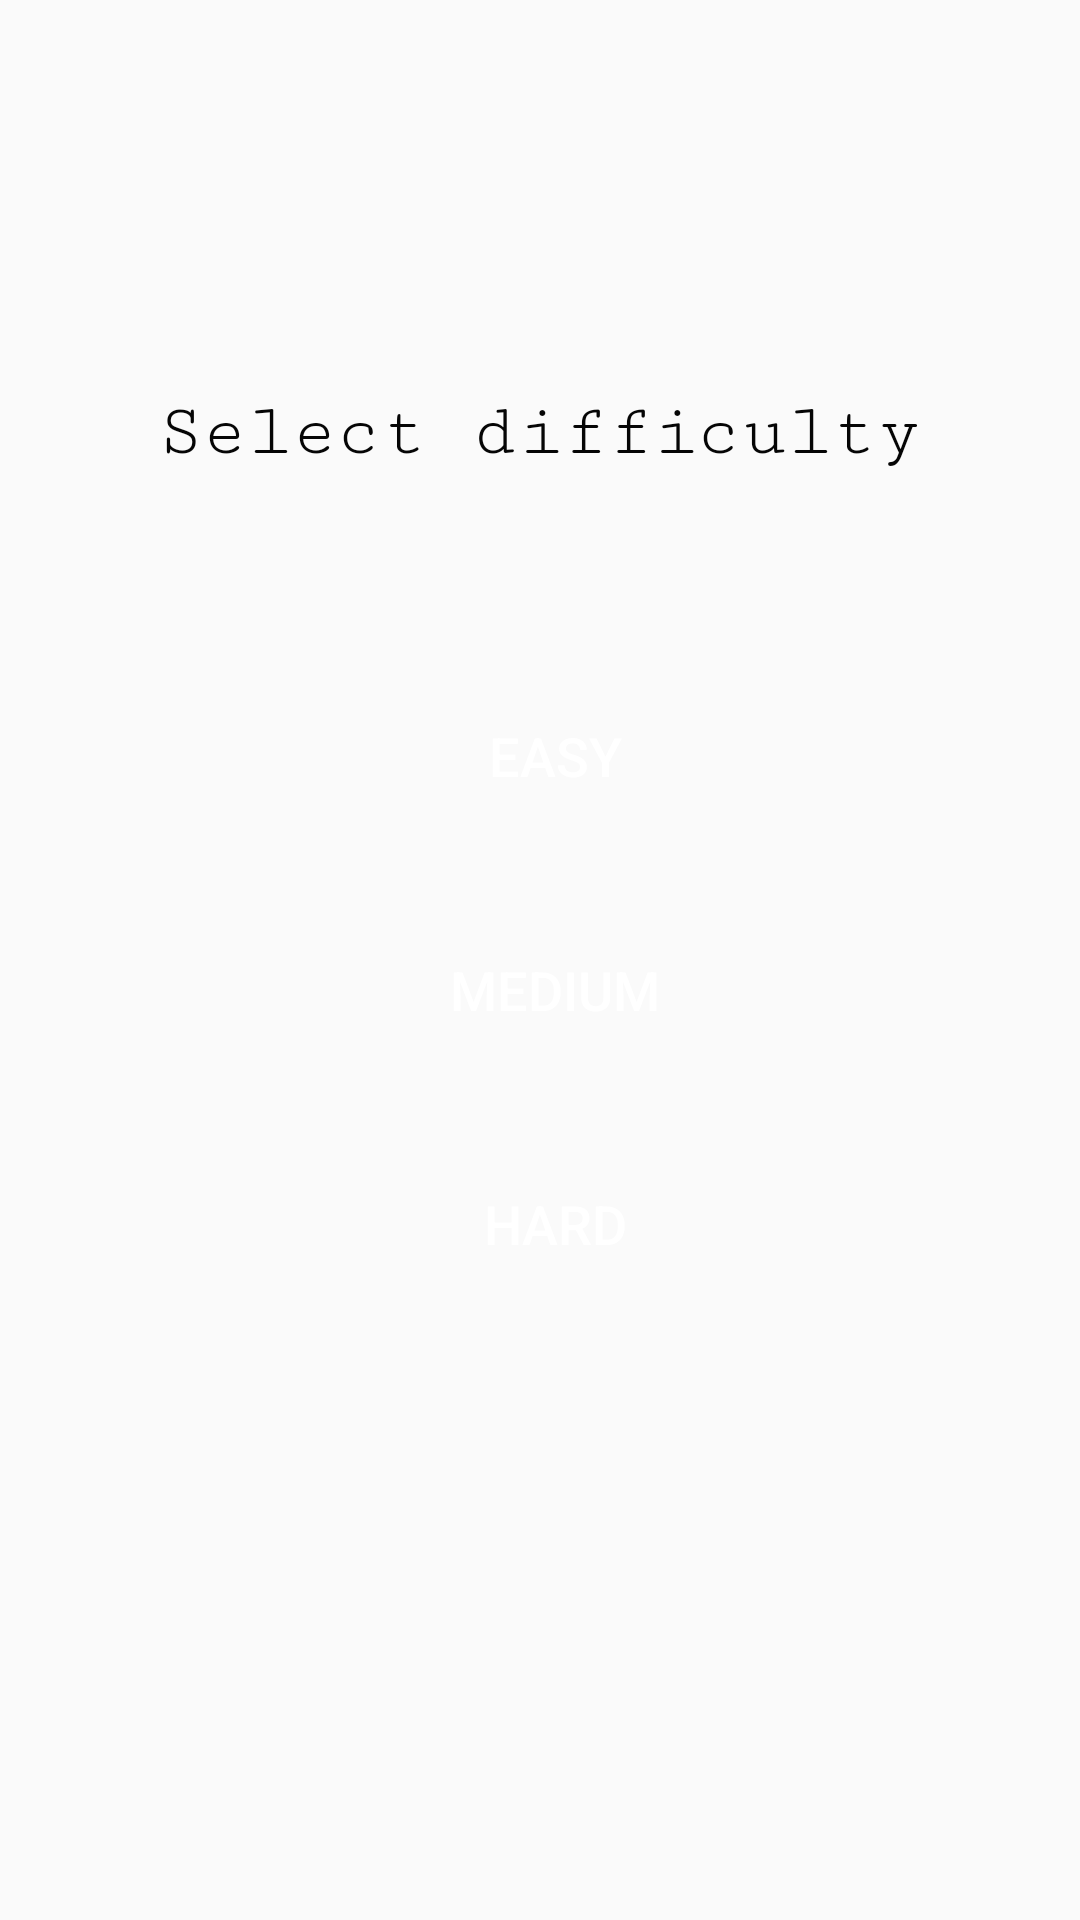

Reconstruct the res/layout file that produces this screen, plus the resources it refers to.
<!-- AndroidManifest.xml: application theme AppTheme -->
<!-- res/layout/activity_choose_one.xml -->
<?xml version="1.0" encoding="utf-8"?>
<androidx.constraintlayout.widget.ConstraintLayout xmlns:android="http://schemas.android.com/apk/res/android"
    xmlns:app="http://schemas.android.com/apk/res-auto"
    xmlns:tools="http://schemas.android.com/tools"
    android:layout_width="match_parent"
    android:layout_height="match_parent"
    tools:context=".HomeActivity">

    <LinearLayout
        android:id="@+id/linearlayout"
        android:layout_width="match_parent"
        android:layout_height="match_parent"

        android:orientation="vertical"
        android:padding="10dp"
        app:layout_constraintBottom_toBottomOf="parent"
        app:layout_constraintEnd_toEndOf="parent"
        app:layout_constraintStart_toStartOf="parent"
        app:layout_constraintTop_toTopOf="parent"
        app:layout_constraintVertical_bias="0.498">

        <TextView
            android:id="@+id/textView"
            android:layout_width="wrap_content"
            android:layout_height="wrap_content"
            android:layout_gravity="center"
            android:layout_marginLeft="4dp"
            android:layout_marginTop="120dp"
            android:layout_marginRight="4dp"
            android:fontFamily="serif-monospace"
            android:text="Select difficulty"
            android:textAlignment="center"
            android:textColor="#050505"
            android:textSize="25sp" />

        <Button
            android:id="@+id/easy"
            android:layout_width="250dp"
            android:layout_height="wrap_content"
            android:layout_gravity="center"
            android:layout_marginTop="70dp"
            android:background="@drawable/button_shape"
            android:paddingLeft="10dp"
            android:text="Easy"
            android:textColor="#FFFFFF"
            android:textSize="18sp" />

        <Button
            android:id="@+id/medium"
            android:layout_width="250dp"
            android:layout_height="wrap_content"
            android:layout_gravity="center"
            android:layout_marginTop="30dp"
            android:background="@drawable/button_shape"
            android:paddingLeft="10dp"
            android:text="Medium"
            android:textColor="#FFFFFF"
            android:textSize="18sp" />

        <Button
            android:id="@+id/hard"
            android:layout_width="250dp"
            android:layout_height="wrap_content"
            android:layout_gravity="center"
            android:layout_marginTop="30dp"
            android:background="@drawable/button_shape"
            android:paddingLeft="10dp"
            android:text="Hard"
            android:textColor="#FFFFFF"
            android:textSize="18sp" />
    </LinearLayout>

</androidx.constraintlayout.widget.ConstraintLayout>
<!-- resources referenced by this layout -->
<resources>
  <style name="AppTheme" parent="Theme.AppCompat.Light.DarkActionBar">
          
          <item name="colorPrimary">@color/colorAccent</item>
          <item name="colorPrimaryDark">@color/white</item>
          <item name="colorAccent">@color/colorAccent</item>
      </style>
  <color name="colorAccent">#57C7D3</color>
  <color name="white">#FFFFFF</color>
</resources>
